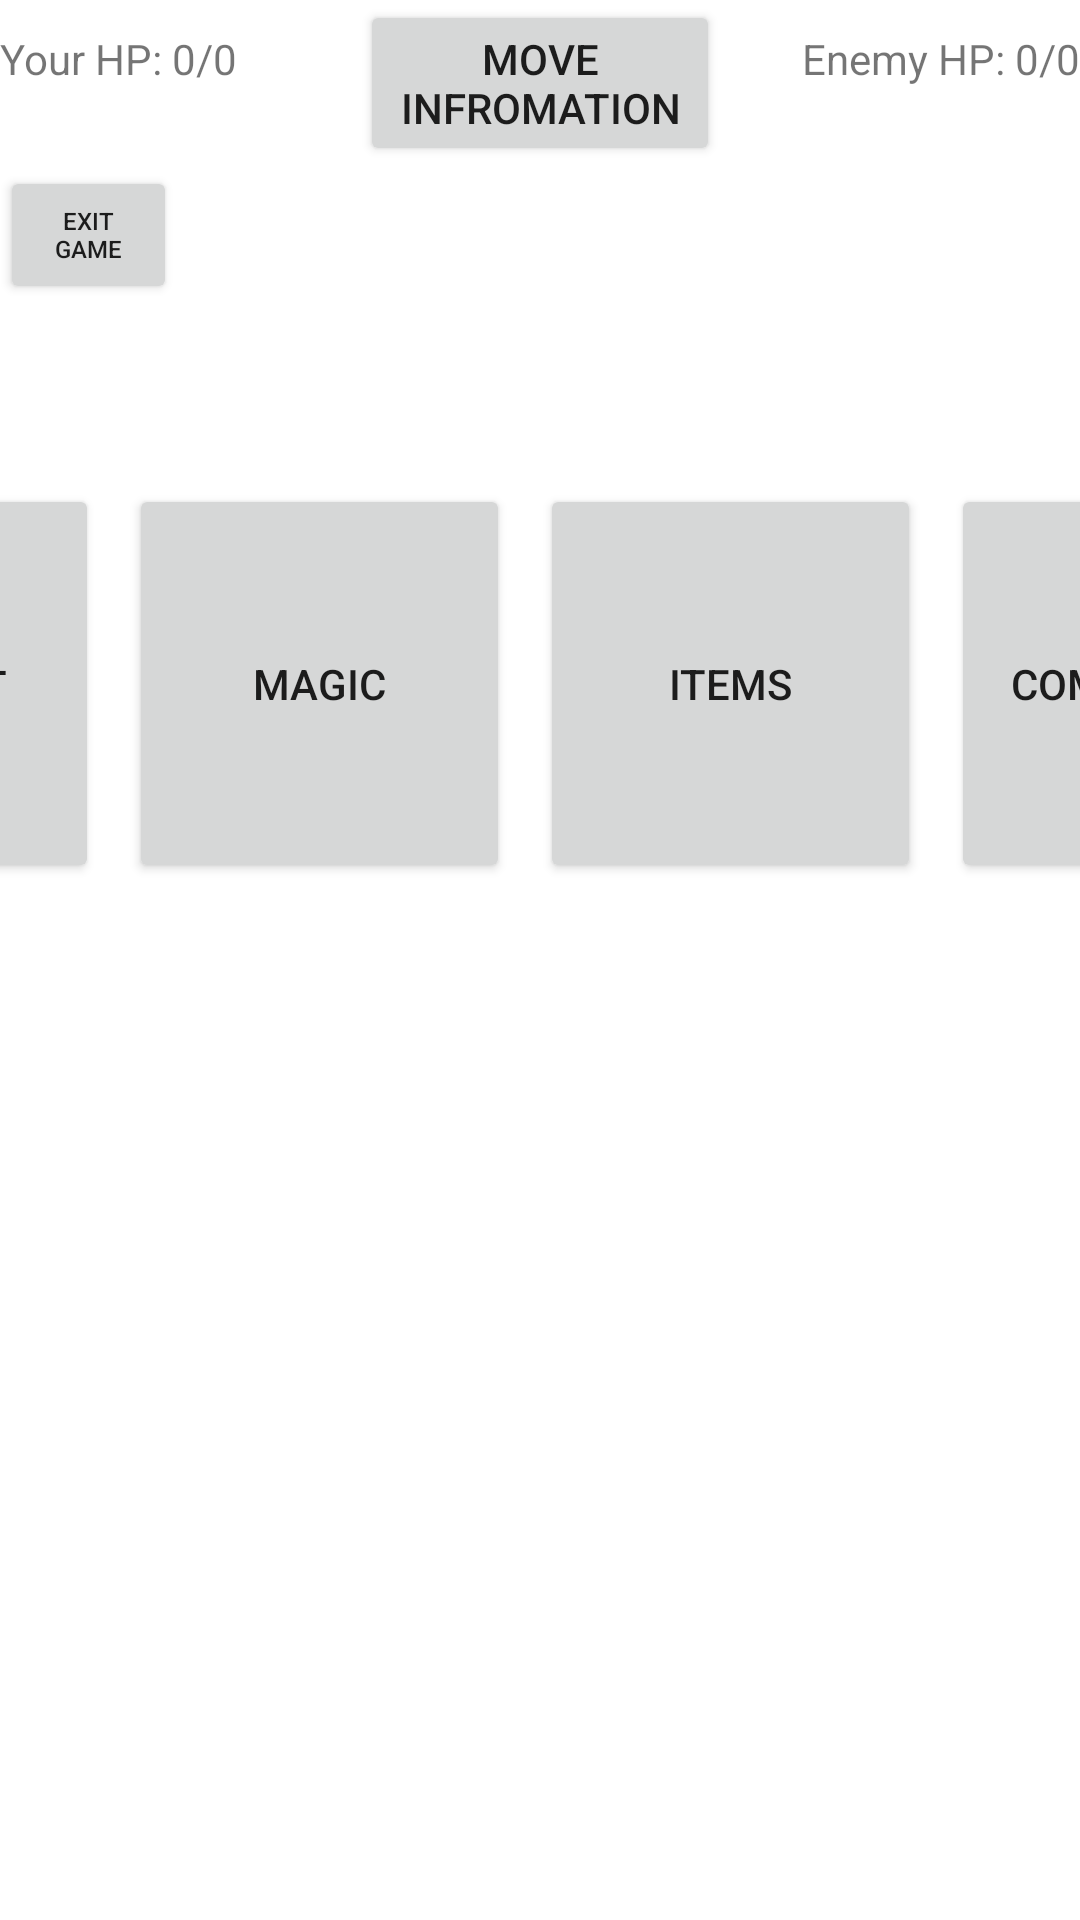

Reconstruct the res/layout file that produces this screen, plus the resources it refers to.
<!-- AndroidManifest.xml: application theme Theme.Yuval -->
<!-- res/layout/activity_game.xml -->
<?xml version="1.0" encoding="utf-8"?>
<LinearLayout xmlns:android="http://schemas.android.com/apk/res/android"
    xmlns:tools="http://schemas.android.com/tools"
    android:layout_width="match_parent"
    android:layout_height="match_parent"
    android:orientation="vertical">

    <LinearLayout
        android:layout_width="match_parent"
        android:layout_height="wrap_content"
        android:weightSum="3"
        android:layout_gravity="center_horizontal"
        android:orientation="horizontal">

        <TextView
            android:id="@+id/tv_money"
            android:layout_width="0dp"
            android:layout_height="wrap_content"
            android:layout_weight="1"
            android:text="Your HP: 0/0" />

        <Button
            android:id="@+id/btn_info"
            android:layout_width="0dp"
            android:layout_height="wrap_content"
            android:layout_weight="1"
            android:text="Move Infromation" />

        <TextView
            android:id="@+id/tv_stats"
            android:layout_width="0dp"
            android:layout_height="wrap_content"
            android:gravity="right"
            android:layout_weight="1"
            android:text="Enemy HP: 0/0" />
    </LinearLayout>

    <Button
        android:id="@+id/btn_exit"
        android:layout_width="59dp"
        android:layout_height="46dp"
        android:text="Exit Game"
        android:textSize="8sp"
         />

    <LinearLayout
        android:id="@+id/ll_buttons_categories"
        android:layout_width="match_parent"
        android:layout_height="match_parent"
        android:layout_marginTop="60dp"
        android:baselineAligned="false"
        android:gravity="center_horizontal"
        android:orientation="horizontal">

        <Button
            android:id="@+id/btn_physical"
            android:layout_width="127dp"
            android:layout_height="133dp"
            android:layout_marginRight="10dp"
            android:text="Physical Attacks" />

        <Button
            android:id="@+id/btn_magic"
            android:layout_width="127dp"
            android:layout_height="133dp"
            android:layout_marginRight="10dp"
            android:text="Magic" />


        <Button
            android:id="@+id/btn_items"
            android:layout_width="127dp"
            android:layout_height="133dp"
            android:layout_marginRight="10dp"
            android:text="Items" />

        <Button
            android:id="@+id/btn_log"
            android:layout_width="127dp"
            android:layout_height="133dp"
            android:layout_marginRight="10dp"
            android:text="Combat Log" />

    </LinearLayout>

    <LinearLayout
        android:id="@+id/ll_buttons_physical"
        android:layout_width="match_parent"
        android:layout_height="match_parent"
        android:layout_marginTop="60dp"
        android:baselineAligned="false"
        android:gravity="center_horizontal"
        android:orientation="horizontal"
        android:visibility="gone">

        <Button
            android:id="@+id/btn_att_heavy"
            android:layout_width="127dp"
            android:layout_height="133dp"
            android:layout_marginRight="10dp"
            android:text="Heavy Attack" />

        <Button
            android:id="@+id/btn_att_quick"
            android:layout_width="127dp"
            android:layout_height="133dp"
            android:layout_marginRight="10dp"
            android:text="Quick Attack" />

        <Button
            android:id="@+id/btn_att_deception"
            android:layout_width="127dp"
            android:layout_height="133dp"
            android:layout_marginRight="10dp"
            android:text="Deception" />


        <Button
            android:id="@+id/btn_brace"
            android:layout_width="127dp"
            android:layout_height="133dp"
            android:layout_marginRight="10dp"
            android:text="Brace" />
    </LinearLayout>


    <LinearLayout
            android:id="@+id/ll_magic"
            android:layout_width="match_parent"
            android:layout_height="match_parent"
            android:layout_marginTop="60dp"
            android:baselineAligned="false"
            android:gravity="center_horizontal"
            android:orientation="horizontal"
            android:visibility="gone">

        <Button
            android:id="@+id/btn_magic1"
            android:layout_width="127dp"
            android:layout_height="133dp"
            android:layout_marginRight="10dp"
            android:text="magic 1" />

        <Button
            android:id="@+id/btn_magic2"
            android:layout_width="127dp"
            android:layout_height="133dp"
            android:layout_marginRight="10dp"
            android:text="magic 2" />

        <Button
            android:id="@+id/btn_magic3"
            android:layout_width="127dp"
            android:layout_height="133dp"
            android:layout_marginRight="10dp"
            android:text="magic 3" />


        <Button
            android:id="@+id/btn_magic4"
            android:layout_width="127dp"
            android:layout_height="133dp"
            android:layout_marginRight="10dp"
            android:text="magic 4" />

    </LinearLayout>

    <LinearLayout
        android:id="@+id/ll_items"
        android:layout_width="match_parent"
        android:layout_height="match_parent"
        android:layout_marginTop="60dp"
        android:baselineAligned="false"
        android:gravity="center_horizontal"
        android:orientation="horizontal"
        android:visibility="gone">

        <Button
            android:id="@+id/btn_item1"
            android:layout_width="127dp"
            android:layout_height="133dp"
            android:layout_marginRight="10dp"
            android:text="item 1" />

        <Button
            android:id="@+id/btn_item2"
            android:layout_width="127dp"
            android:layout_height="133dp"
            android:layout_marginRight="10dp"
            android:text="item 2" />

        <Button
            android:id="@+id/btn_item3"
            android:layout_width="127dp"
            android:layout_height="133dp"
            android:layout_marginRight="10dp"
            android:text="item 3" />


        <Button
            android:id="@+id/btn_upArmor"
            android:layout_width="127dp"
            android:layout_height="133dp"
            android:layout_marginRight="10dp"
            android:text="item 4" />

    </LinearLayout>


</LinearLayout>
<!-- resources referenced by this layout -->
<resources>
  <style name="Theme.Yuval" parent="Theme.MaterialComponents.DayNight.DarkActionBar">
          
          <item name="colorPrimary">@color/purple_500</item>
          <item name="colorPrimaryVariant">@color/purple_700</item>
          <item name="colorOnPrimary">@color/white</item>
          
          <item name="colorSecondary">@color/teal_200</item>
          <item name="colorSecondaryVariant">@color/teal_700</item>
          <item name="colorOnSecondary">@color/black</item>
          
          <item name="android:statusBarColor" tools:targetApi="l">?attr/colorPrimaryVariant</item>
          
      </style>
  <!-- not gathered from this repository: default colours our renderer supplied (Android Studio template values) -->
  <color name="purple_500">#FF6200EE</color>
  <color name="purple_700">#FF3700B3</color>
  <color name="teal_200">#FF03DAC5</color>
  <color name="teal_700">#FF018786</color>
  <color name="black">#FF000000</color>
  <color name="white">#FFFFFFFF</color>
</resources>
